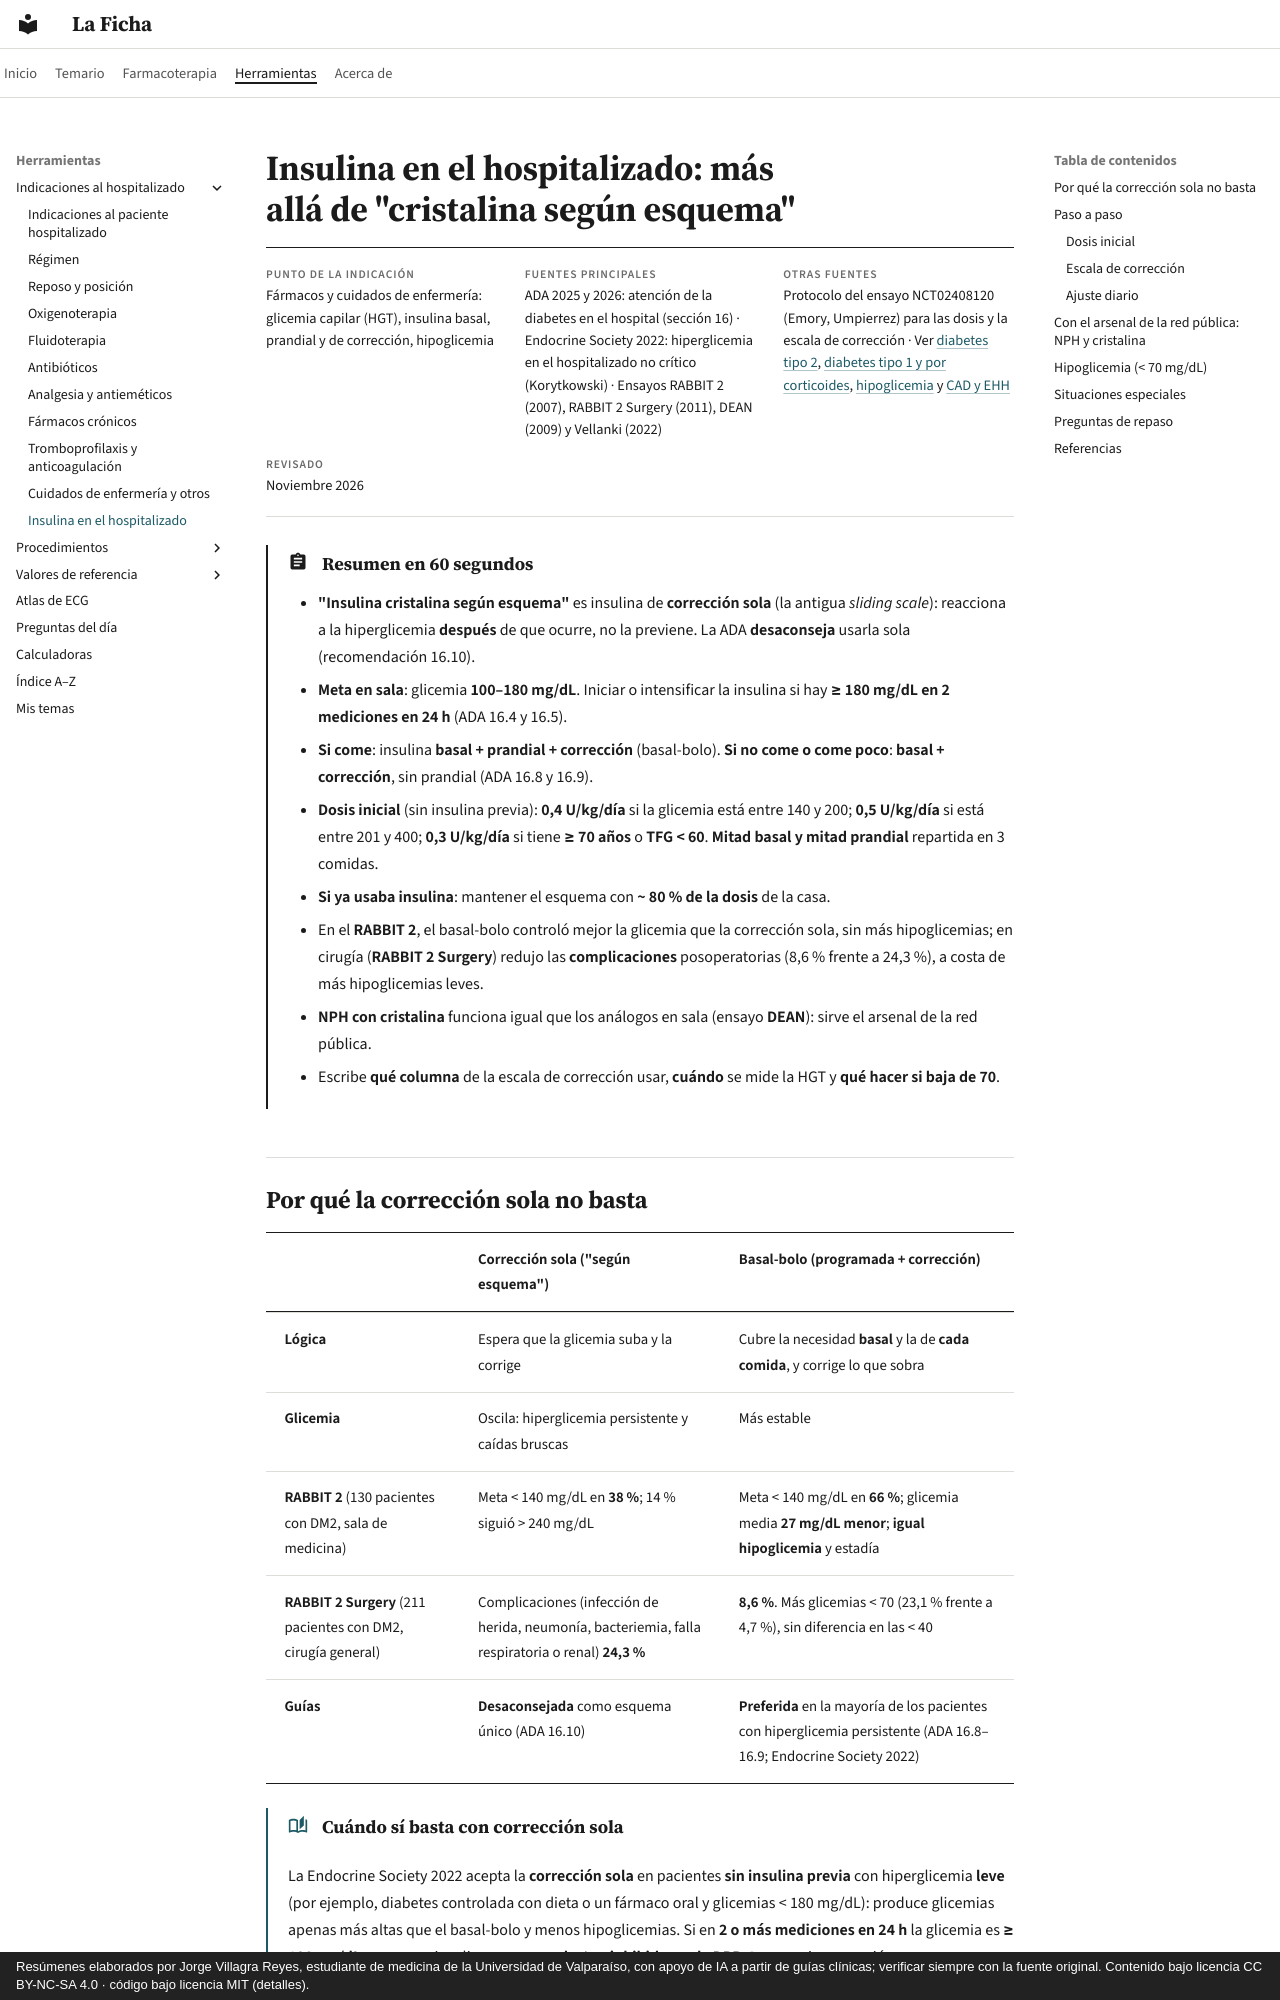

repository: jorgevillagrareyes-dotcom/laficha · page: indicaciones/insulina.html · generator: mkdocs · copyright: Resúmenes elaborados por Jorge Villagra Reyes, estudiante de medicina de la Universidad de Valparaíso, con apoyo de IA a partir de guías clínicas; verificar siempre con la fuente original. Contenido bajo licencia CC BY-NC-SA 4.0 · código bajo licencia MIT (detalles).

# Insulina en el hospitalizado: más allá de "cristalina según esquema"

<div class="ficha" markdown>

**Punto de la indicación**
Fármacos y cuidados de enfermería: glicemia capilar (HGT), insulina basal, prandial y de corrección, hipoglicemia

**Fuentes principales**
ADA 2025 y 2026: atención de la diabetes en el hospital (sección 16) · Endocrine Society 2022: hiperglicemia en el hospitalizado no crítico (Korytkowski) · Ensayos RABBIT 2 (2007), RABBIT 2 Surgery (2011), DEAN (2009) y Vellanki (2022)

**Otras fuentes**
Protocolo del ensayo NCT02408120 (Emory, Umpierrez) para las dosis y la escala de corrección · Ver [diabetes tipo 2](../endocrinologia/diabetes-mellitus-tipo-2.md), [diabetes tipo 1 y por corticoides](../endocrinologia/diabetes-tipo-1-y-otros-tipos.md), [hipoglicemia](../endocrinologia/hipoglicemia.md) y [CAD y EHH](../endocrinologia/cetoacidosis-y-estado-hiperosmolar.md)

**Revisado**
Noviembre 2026

</div>

!!! abstract "Resumen en 60 segundos"
    - **"Insulina cristalina según esquema"** es insulina de **corrección sola** (la antigua *sliding scale*): reacciona a la hiperglicemia **después** de que ocurre, no la previene. La ADA **desaconseja** usarla sola (recomendación 16.10).
    - **Meta en sala**: glicemia **100–180 mg/dL**. Iniciar o intensificar la insulina si hay **≥ 180 mg/dL en 2 mediciones en 24 h** (ADA 16.4 y 16.5).
    - **Si come**: insulina **basal + prandial + corrección** (basal-bolo). **Si no come o come poco**: **basal + corrección**, sin prandial (ADA 16.8 y 16.9).
    - **Dosis inicial** (sin insulina previa): **0,4 U/kg/día** si la glicemia está entre 140 y 200; **0,5 U/kg/día** si está entre 201 y 400; **0,3 U/kg/día** si tiene **≥ 70 años** o **TFG < 60**. **Mitad basal y mitad prandial** repartida en 3 comidas.
    - **Si ya usaba insulina**: mantener el esquema con **~ 80 % de la dosis** de la casa.
    - En el **RABBIT 2**, el basal-bolo controló mejor la glicemia que la corrección sola, sin más hipoglicemias; en cirugía (**RABBIT 2 Surgery**) redujo las **complicaciones** posoperatorias (8,6 % frente a 24,3 %), a costa de más hipoglicemias leves.
    - **NPH con cristalina** funciona igual que los análogos en sala (ensayo **DEAN**): sirve el arsenal de la red pública.
    - Escribe **qué columna** de la escala de corrección usar, **cuándo** se mide la HGT y **qué hacer si baja de 70**.
